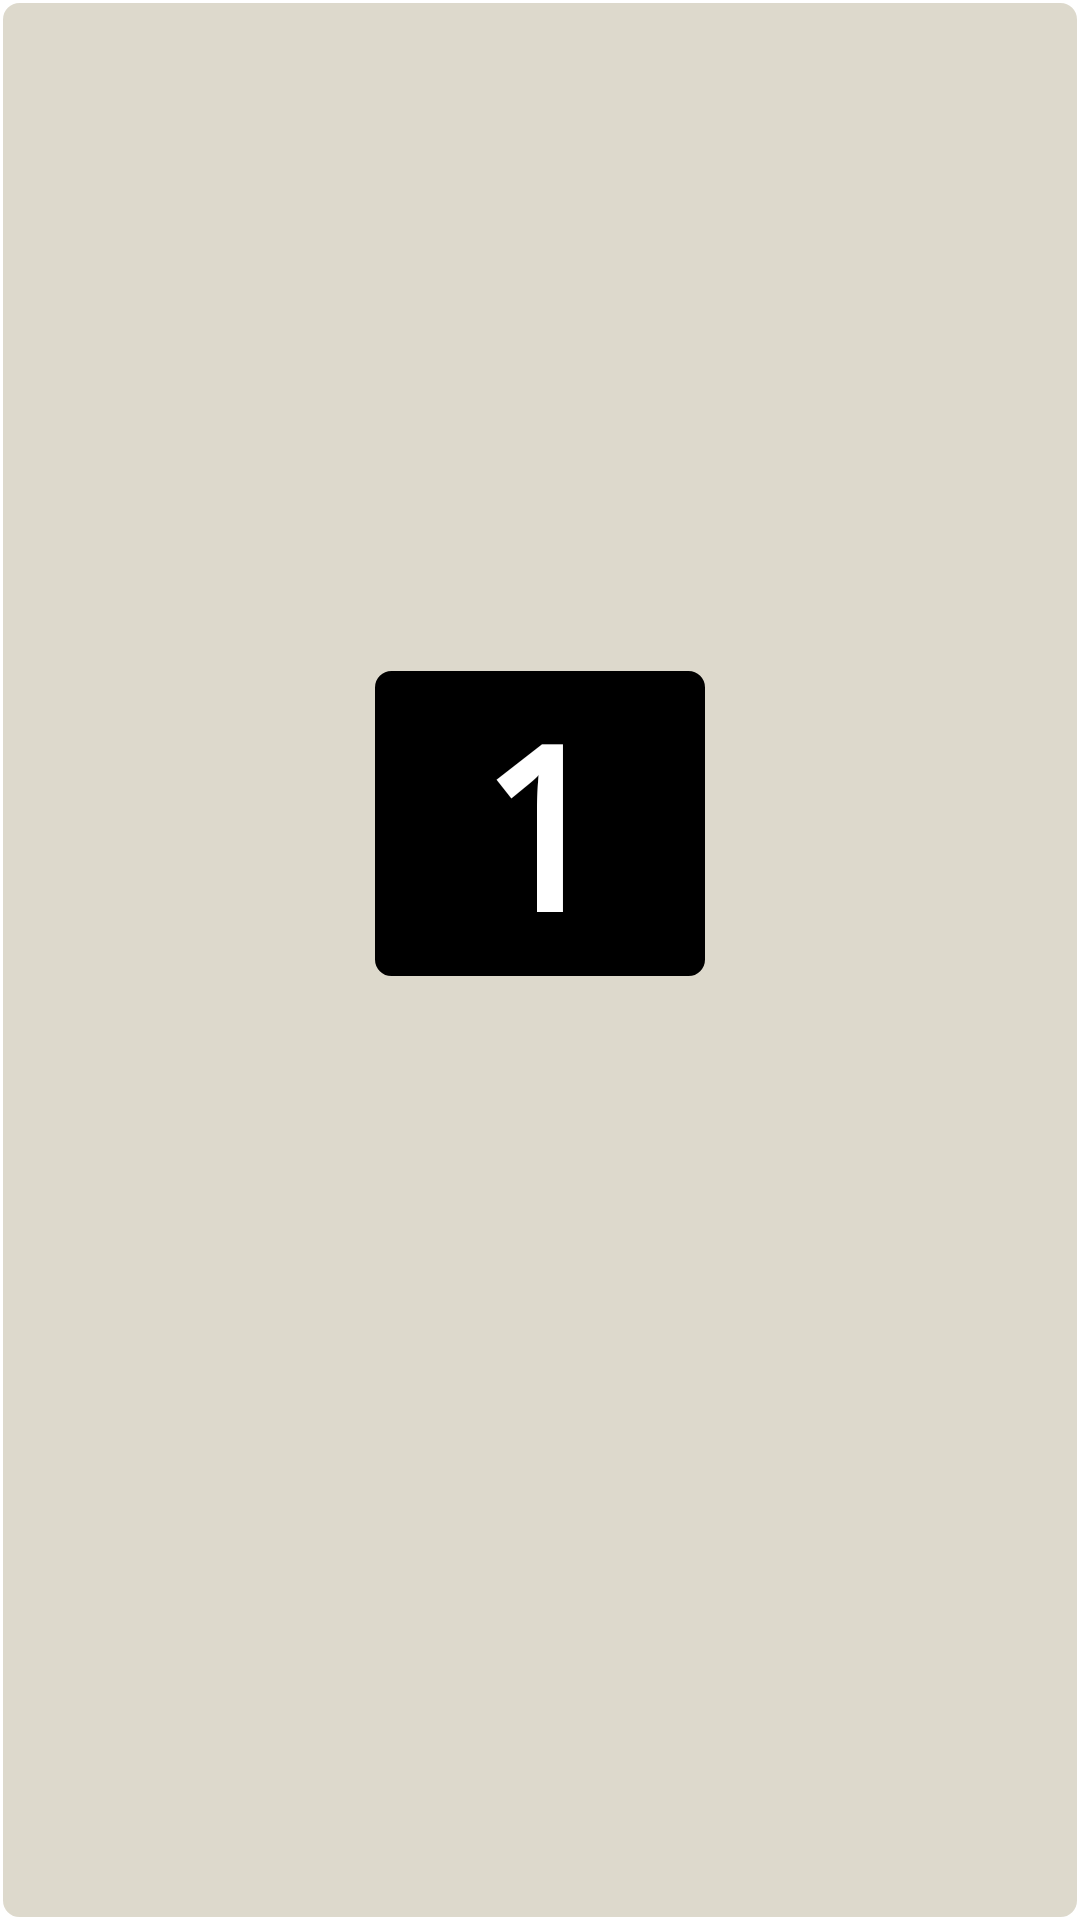

Android layout source for this screen:
<!-- AndroidManifest.xml: application theme Theme.DieRolling -->
<!-- res/layout/result_popup.xml -->
<?xml version="1.0" encoding="utf-8"?>
<androidx.constraintlayout.widget.ConstraintLayout xmlns:android="http://schemas.android.com/apk/res/android"
    xmlns:app="http://schemas.android.com/apk/res-auto"
    android:layout_width="match_parent"
    android:layout_height="match_parent"
    android:gravity="center"


    android:background="@drawable/round_cornor"
    android:layout_gravity="center">
    android:layout_width="wrap_content"
    android:layout_height="wrap_content"
    app:cardCornerRadius="5dp">

    <View
        android:backgroundTint="#bbb49a"
        android:layout_width="match_parent"
        android:layout_height="match_parent"
        android:orientation="vertical"
        android:alpha="0.5"
        android:background="@drawable/round_cornor"
        >

    </View>
    <TextView
        android:id="@+id/result"
        style="@style/outputText"
        android:layout_width="110dp"
        android:layout_height="wrap_content"
        android:text="1"
        app:layout_constraintBottom_toBottomOf="parent"
        app:layout_constraintEnd_toEndOf="parent"
        app:layout_constraintStart_toStartOf="parent"
        app:layout_constraintTop_toTopOf="parent"
        app:layout_constraintVertical_bias="0.415"></TextView>


</androidx.constraintlayout.widget.ConstraintLayout>
<!-- resources referenced by this layout -->
<resources>
  <!-- drawable round_cornor (drawable) -->
  <?xml version="1.0" encoding="utf-8"?>
  <shape xmlns:android="http://schemas.android.com/apk/res/android" >
      <stroke
          android:width="1dp"
          android:color="@color/white" />
  
      <padding
          android:left="1dp"
          android:right="1dp"
          android:bottom="1dp"
          android:top="1dp" />
  
      <corners android:radius="5dp" />
  </shape>
  <style name="outputText" parent="@android:style/TextAppearance.Medium">
          <item name="android:textStyle">bold</item>
          <item name="android:textSize">75sp</item>
          <item name="android:textColor">@color/white</item>
          <item name="android:typeface">monospace</item>
          <item name="android:radius">10dp</item>
          <item name="android:backgroundTint">@color/black</item>
          <item name="android:background">@drawable/round_cornor</item>
          <item name="android:textAlignment">center</item>
          <item name="android:shadowColor">@color/white</item>
      </style>
  <style name="Theme.DieRolling" parent="Theme.MaterialComponents.DayNight.DarkActionBar">
          
          <item name="colorPrimary">@color/purple_500</item>
          <item name="colorPrimaryVariant">@color/purple_700</item>
          <item name="colorOnPrimary">@color/white</item>
          
          <item name="colorSecondary">@color/teal_200</item>
          <item name="colorSecondaryVariant">@color/teal_700</item>
          <item name="colorOnSecondary">@color/black</item>
          
          <item name="android:statusBarColor" tools:targetApi="l">?attr/colorPrimaryVariant</item>
          
      </style>
  <!-- not gathered from this repository: default colours our renderer supplied (Android Studio template values) -->
  <color name="purple_500">#FF6200EE</color>
  <color name="purple_700">#FF3700B3</color>
  <color name="teal_200">#FF03DAC5</color>
  <color name="teal_700">#FF018786</color>
  <color name="black">#FF000000</color>
  <color name="white">#FFFFFFFF</color>
</resources>
